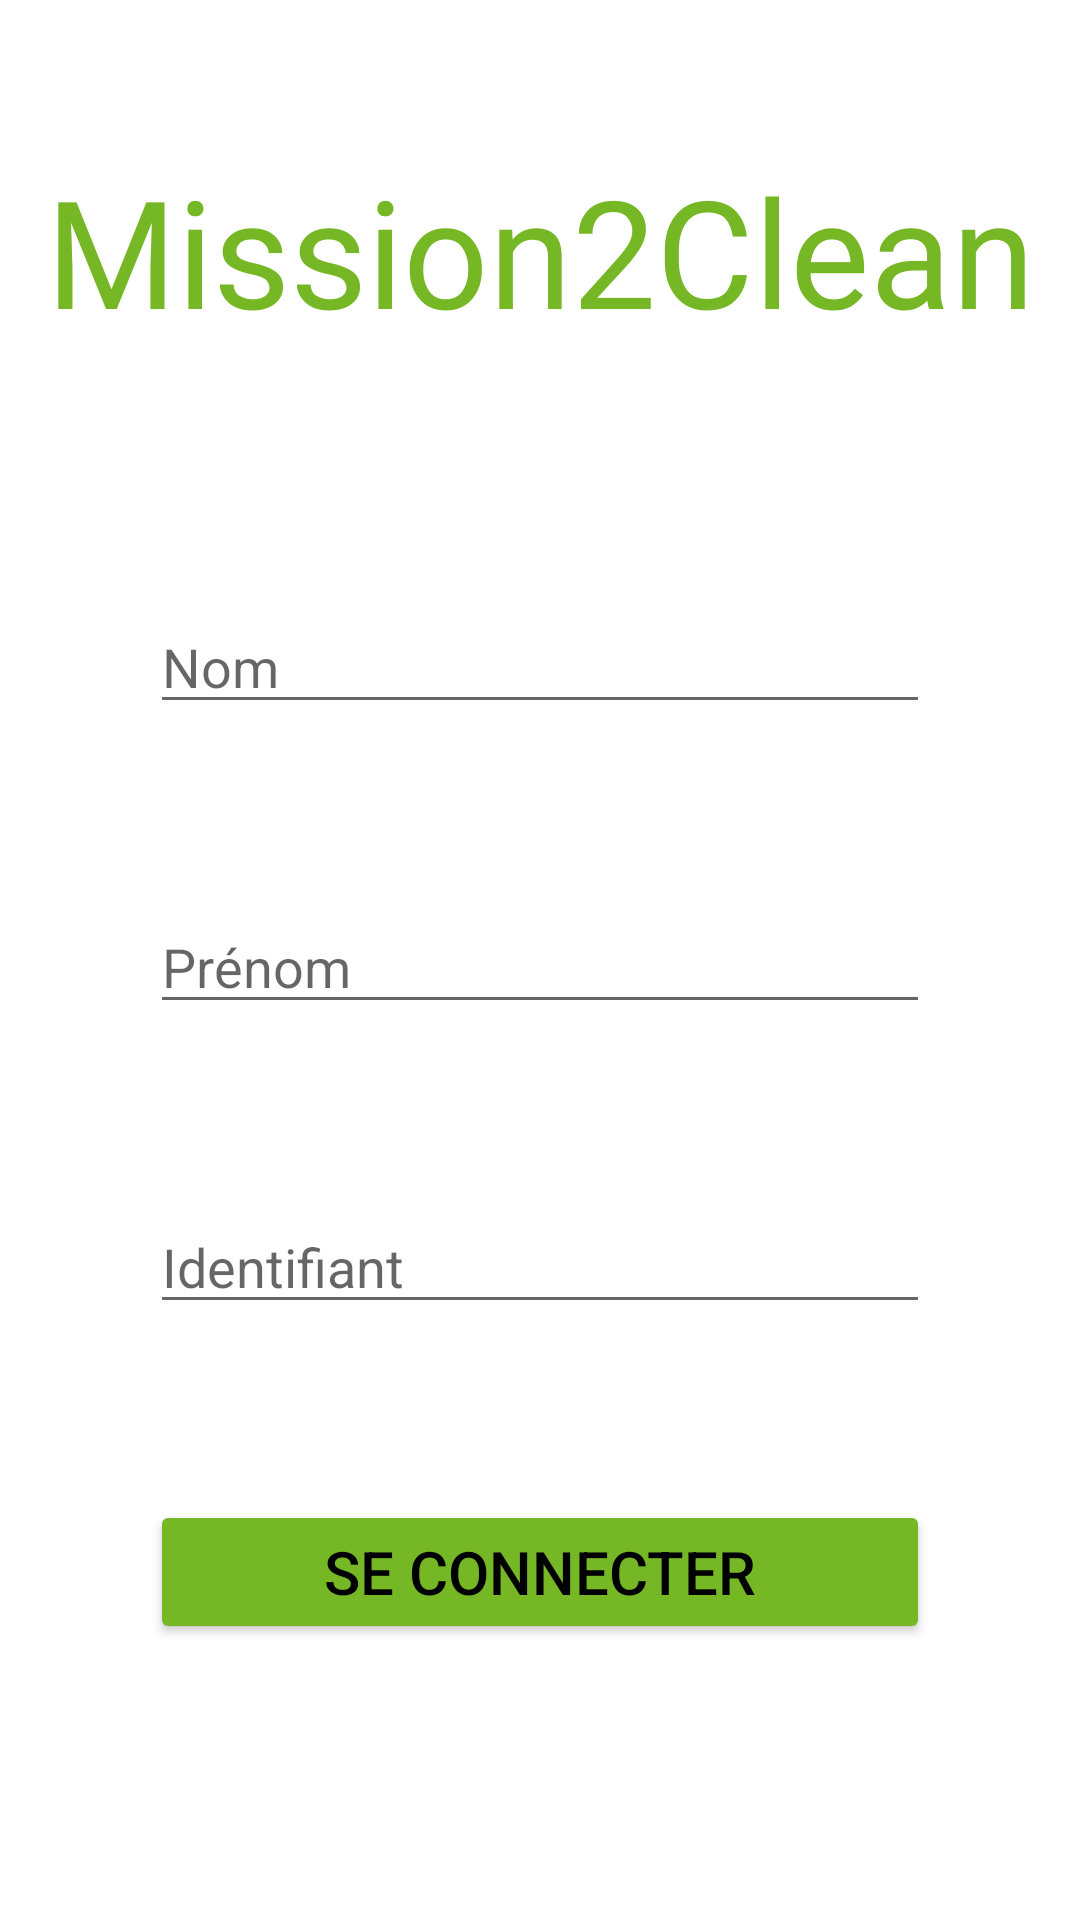

Write the Android layout XML for this screen, with the resource values it uses.
<!-- AndroidManifest.xml: application theme Theme.Mission2Clean -->
<!-- res/layout/activity_main.xml -->
<?xml version="1.0" encoding="utf-8"?>
<androidx.constraintlayout.widget.ConstraintLayout xmlns:android="http://schemas.android.com/apk/res/android"
    xmlns:app="http://schemas.android.com/apk/res-auto"
    xmlns:tools="http://schemas.android.com/tools"
    android:layout_width="match_parent"
    android:layout_height="match_parent"
    tools:context=".MainActivity">

    <TextView
        android:layout_width="wrap_content"
        android:layout_height="wrap_content"
        android:layout_marginTop="50dp"
        android:fontFamily="@font/carter_one"
        android:text="Mission2Clean"
        android:textSize="50sp"
        android:textColor="@color/vert_logo"
        app:layout_constraintEnd_toEndOf="parent"
        app:layout_constraintStart_toStartOf="parent"
        app:layout_constraintTop_toTopOf="parent" />
    
    <ImageView
        android:layout_width="wrap_content"
        android:layout_height="wrap_content"
        android:layout_marginTop="80dp"
        android:src="@drawable/arbre_logo"
        android:visibility="invisible"
        android:contentDescription="logo et nom de l'entreprise"
        app:layout_constraintEnd_toEndOf="parent"
        app:layout_constraintStart_toStartOf="parent"
        app:layout_constraintTop_toTopOf="parent"/>
    
    <EditText
        android:id="@+id/nom"
        android:layout_width="match_parent"
        android:layout_height="wrap_content"
        android:layout_marginTop="200dp"
        android:layout_marginStart="50dp"
        android:layout_marginEnd="50dp"
        android:hint="Nom"
        android:inputType="textCapSentences"
        app:layout_constraintEnd_toEndOf="parent"
        app:layout_constraintStart_toStartOf="parent"
        app:layout_constraintTop_toTopOf="parent"/>

    <EditText
        android:id="@+id/prenom"
        android:layout_width="match_parent"
        android:layout_height="wrap_content"
        android:layout_marginTop="300dp"
        android:layout_marginStart="50dp"
        android:layout_marginEnd="50dp"
        android:hint="Prénom"
        android:inputType="textCapSentences"
        app:layout_constraintEnd_toEndOf="parent"
        app:layout_constraintStart_toStartOf="parent"
        app:layout_constraintTop_toTopOf="parent"/>

    <EditText
        android:id="@+id/id"
        android:layout_width="match_parent"
        android:layout_height="wrap_content"
        android:layout_marginTop="400dp"
        android:layout_marginStart="50dp"
        android:layout_marginEnd="50dp"
        android:hint="Identifiant"
        android:maxLength="10"
        app:layout_constraintEnd_toEndOf="parent"
        app:layout_constraintStart_toStartOf="parent"
        app:layout_constraintTop_toTopOf="parent"/>

    <Button
        android:id="@+id/bouton"
        android:layout_width="match_parent"
        android:layout_height="wrap_content"
        android:layout_marginTop="500dp"
        android:layout_marginStart="50dp"
        android:layout_marginEnd="50dp"
        android:padding="10dp"
        android:textSize="20sp"
        android:text="Se connecter"
        android:textColor="@color/black"
        android:backgroundTint="@color/vert_logo"
        app:layout_constraintEnd_toEndOf="parent"
        app:layout_constraintStart_toStartOf="parent"
        app:layout_constraintTop_toTopOf="parent"/>

</androidx.constraintlayout.widget.ConstraintLayout>
<!-- resources referenced by this layout -->
<resources>
  <color name="black">#FF000000</color>
  <color name="vert_logo">#FF75B725</color>
  <!-- drawable arbre_logo: jpeg bitmap (drawable, 7537 bytes) -->
  <style name="Theme.Mission2Clean" parent="Theme.MaterialComponents.DayNight.DarkActionBar">
          
          <item name="colorPrimary">@color/vert_logo</item>
          <item name="colorPrimaryVariant">@color/vert2</item>
          <item name="colorOnPrimary">@color/white</item>
          
          <item name="colorSecondary">@color/teal_200</item>
          <item name="colorSecondaryVariant">@color/teal_700</item>
          <item name="colorOnSecondary">@color/black</item>
          
          <item name="android:statusBarColor" tools:targetApi="l">?attr/colorPrimaryVariant</item>
          
      </style>
  <color name="vert2">#FF456b15</color>
  <color name="white">#FFFFFFFF</color>
  <color name="teal_200">#FF03DAC5</color>
  <color name="teal_700">#FF018786</color>
</resources>
